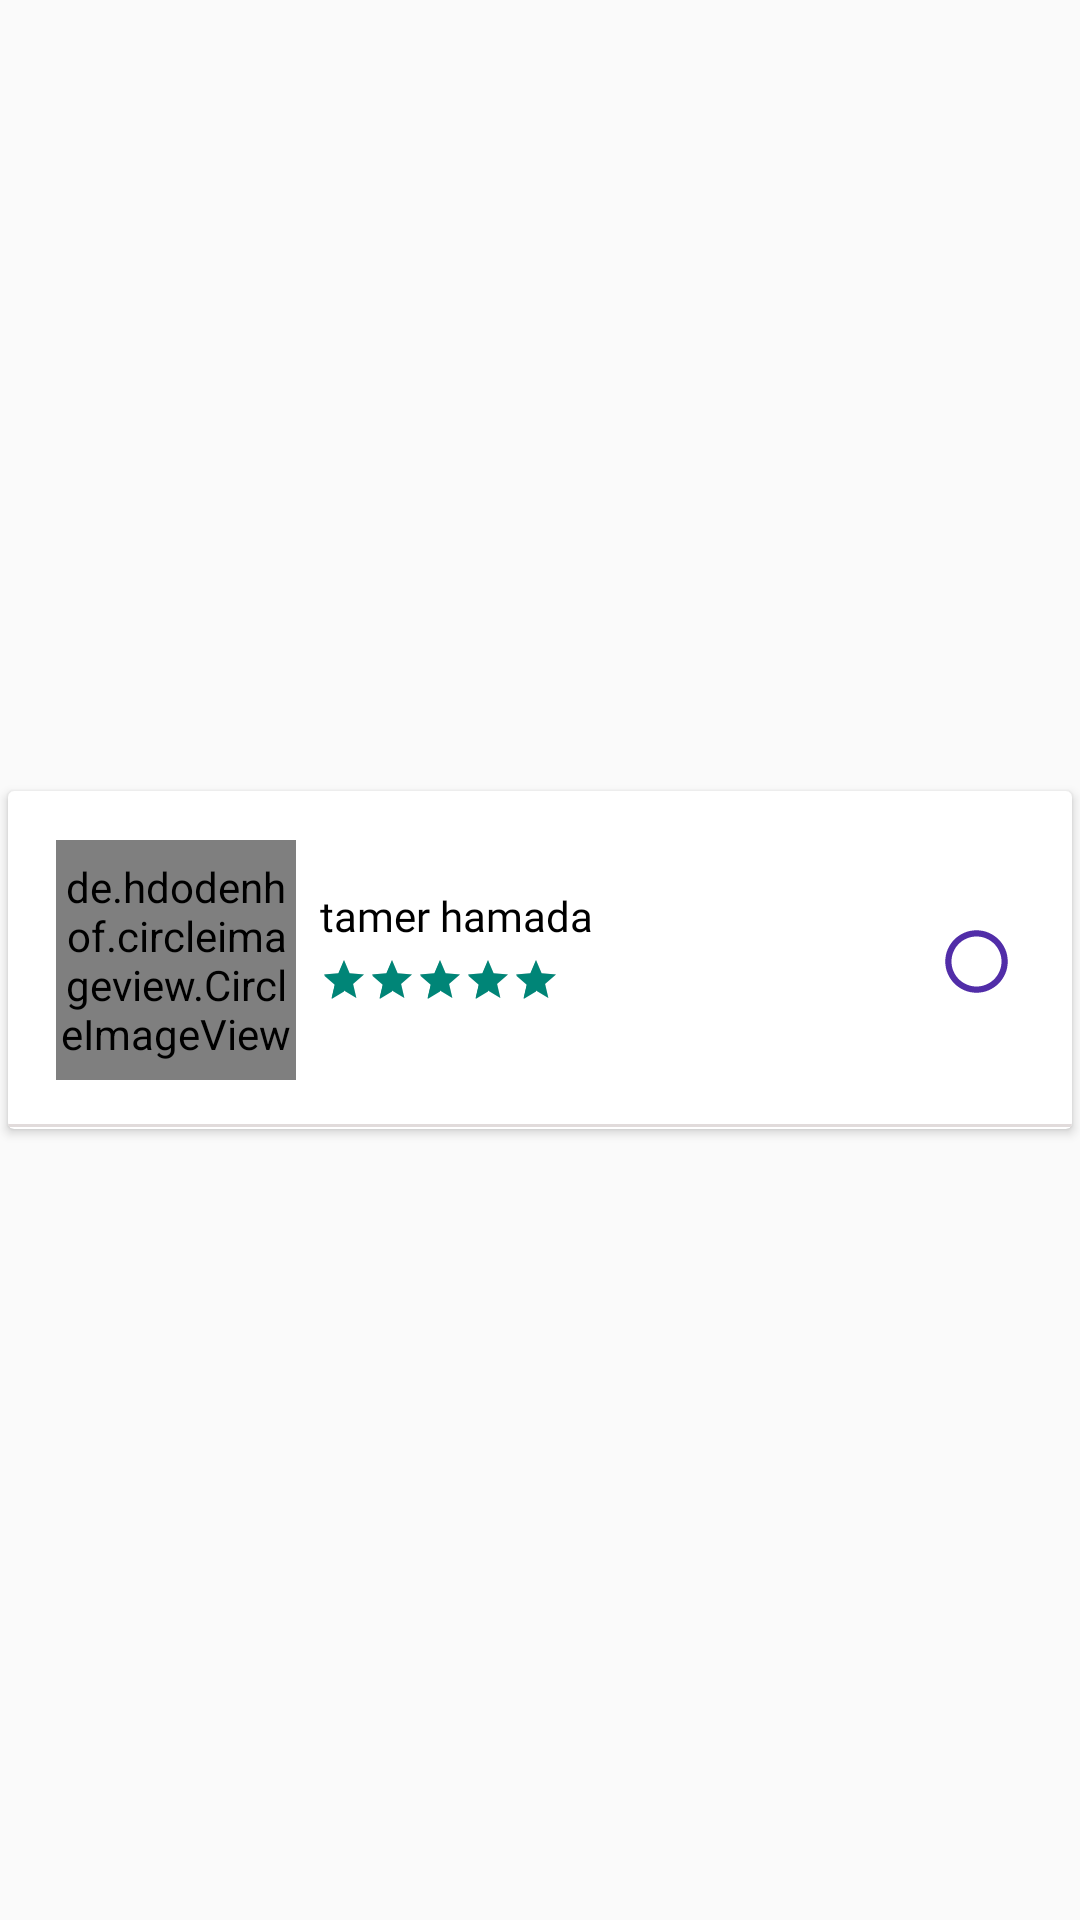

Android layout source for this screen:
<!-- AndroidManifest.xml: application theme Theme.ApplicatioProjectXd -->
<!-- res/layout/custom_item_provider.xml -->
<?xml version="1.0" encoding="utf-8"?>
<androidx.constraintlayout.widget.ConstraintLayout xmlns:android="http://schemas.android.com/apk/res/android"
    xmlns:app="http://schemas.android.com/apk/res-auto"
    xmlns:tools="http://schemas.android.com/tools"
    android:layout_width="match_parent"
    android:layout_height="wrap_content">


    <androidx.cardview.widget.CardView
        android:id="@+id/cardView3"
        android:layout_width="0dp"
        android:layout_height="120dp"
        app:cardUseCompatPadding="true"
        app:layout_constraintBottom_toBottomOf="parent"
        app:layout_constraintEnd_toEndOf="parent"
        app:layout_constraintStart_toStartOf="parent"
        app:layout_constraintTop_toTopOf="parent">


        <androidx.constraintlayout.widget.ConstraintLayout
            android:layout_width="match_parent"
            android:layout_height="match_parent">


            <de.hdodenhof.circleimageview.CircleImageView
                android:id="@+id/imageViewCustomProvider"
                android:layout_width="80dp"
                android:layout_height="80dp"
                android:layout_marginStart="16dp"
                android:src="@drawable/tamer1"
                app:layout_constraintBottom_toBottomOf="parent"
                app:layout_constraintStart_toStartOf="parent"
                app:layout_constraintTop_toTopOf="parent" />

            <TextView
                android:id="@+id/tv_name_provider_custom"
                android:layout_width="wrap_content"
                android:layout_height="wrap_content"
                android:layout_marginStart="8dp"
                android:layout_marginTop="32dp"
                android:fontFamily="@font/segoe_ui_bold"
                android:text="tamer hamada"
                android:textColor="@color/black"
                app:layout_constraintStart_toEndOf="@+id/imageViewCustomProvider"
                app:layout_constraintTop_toTopOf="parent" />


            <RatingBar
                android:id="@+id/rating_bar_provider_custom"
                style="?android:attr/ratingBarStyleSmall"
                android:layout_width="wrap_content"
                android:layout_height="wrap_content"
                android:layout_marginTop="4dp"
                android:numStars="5"
                android:rating="5"
                app:layout_constraintEnd_toEndOf="@+id/tv_name_provider_custom"
                app:layout_constraintHorizontal_bias="0.0"
                app:layout_constraintStart_toStartOf="@+id/tv_name_provider_custom"
                app:layout_constraintTop_toBottomOf="@+id/tv_name_provider_custom" />

            <ToggleButton
                android:id="@+id/radioButtonSelector"
                android:layout_width="25sp"
                android:layout_height="25sp"
                android:background="@drawable/selector_radio_button"
                android:buttonTint="#0E4DFB"
                android:text=""

                android:textOff=""
                android:textOn=""
                app:layout_constraintBottom_toBottomOf="parent"
                app:layout_constraintEnd_toEndOf="parent"
                app:layout_constraintHorizontal_bias="0.868"
                app:layout_constraintStart_toEndOf="@+id/rating_bar_provider_custom"
                app:layout_constraintTop_toTopOf="parent"
                app:layout_constraintVertical_bias="0.505" />

            <View
                android:id="@+id/view"
                android:layout_width="match_parent"
                android:layout_height="1dp"
                android:layout_marginTop="40dp"

                android:background="#E1DBDB"
                app:layout_constraintEnd_toEndOf="parent"
                app:layout_constraintHorizontal_bias="0.0"
                app:layout_constraintStart_toStartOf="parent"
                app:layout_constraintTop_toBottomOf="@+id/rating_bar_provider_custom" />

        </androidx.constraintlayout.widget.ConstraintLayout>
    </androidx.cardview.widget.CardView>


</androidx.constraintlayout.widget.ConstraintLayout>
<!-- resources referenced by this layout -->
<resources>
  <color name="black">#FF000000</color>
  <!-- drawable selector_radio_button (drawable) -->
  <?xml version="1.0" encoding="utf-8"?>
  <selector xmlns:android="http://schemas.android.com/apk/res/android">
  
  
      <item android:state_checked="true" android:drawable="@drawable/ic_baseline_radio_button_checked_24"/>
      <item android:state_checked="false" android:drawable="@drawable/ic_baseline_radio_button_unchecked_24"/>
  </selector>
  <!-- drawable tamer1: jpg bitmap (drawable, 63007 bytes) -->
  <style name="Theme.ApplicatioProjectXd" parent="Theme.MaterialComponents.DayNight.DarkActionBar.Bridge">
          
          <item name="colorPrimary">#0043FD</item>
          <item name="colorPrimaryVariant">@color/purple_700</item>
          <item name="colorOnPrimary">@color/white</item>
          
          <item name="colorSecondary">@color/teal_200</item>
          <item name="colorSecondaryVariant">@color/teal_700</item>
          <item name="colorOnSecondary">@color/black</item>
  
          
  
          <item name="android:statusBarColor" tools:targetApi="l">?attr/colorPrimaryVariant</item>
          
      </style>
  <!-- drawable ic_baseline_radio_button_checked_24 (drawable) -->
  <vector android:height="24dp" android:tint="#512DA8"
      android:viewportHeight="24" android:viewportWidth="24"
      android:width="24dp" xmlns:android="http://schemas.android.com/apk/res/android">
      <path android:fillColor="@android:color/white" android:pathData="M12,7c-2.76,0 -5,2.24 -5,5s2.24,5 5,5 5,-2.24 5,-5 -2.24,-5 -5,-5zM12,2C6.48,2 2,6.48 2,12s4.48,10 10,10 10,-4.48 10,-10S17.52,2 12,2zM12,20c-4.42,0 -8,-3.58 -8,-8s3.58,-8 8,-8 8,3.58 8,8 -3.58,8 -8,8z"/>
  </vector>
  <!-- drawable ic_baseline_radio_button_unchecked_24 (drawable) -->
  <vector android:height="24dp" android:tint="#512DA8"
      android:viewportHeight="24" android:viewportWidth="24"
      android:width="24dp" xmlns:android="http://schemas.android.com/apk/res/android">
      <path android:fillColor="@android:color/white" android:pathData="M12,2C6.48,2 2,6.48 2,12s4.48,10 10,10 10,-4.48 10,-10S17.52,2 12,2zM12,20c-4.42,0 -8,-3.58 -8,-8s3.58,-8 8,-8 8,3.58 8,8 -3.58,8 -8,8z"/>
  </vector>
  <color name="purple_700">#FF3700B3</color>
  <color name="white">#FFFFFFFF</color>
  <color name="teal_200">#FF03DAC5</color>
  <color name="teal_700">#FF018786</color>
</resources>
